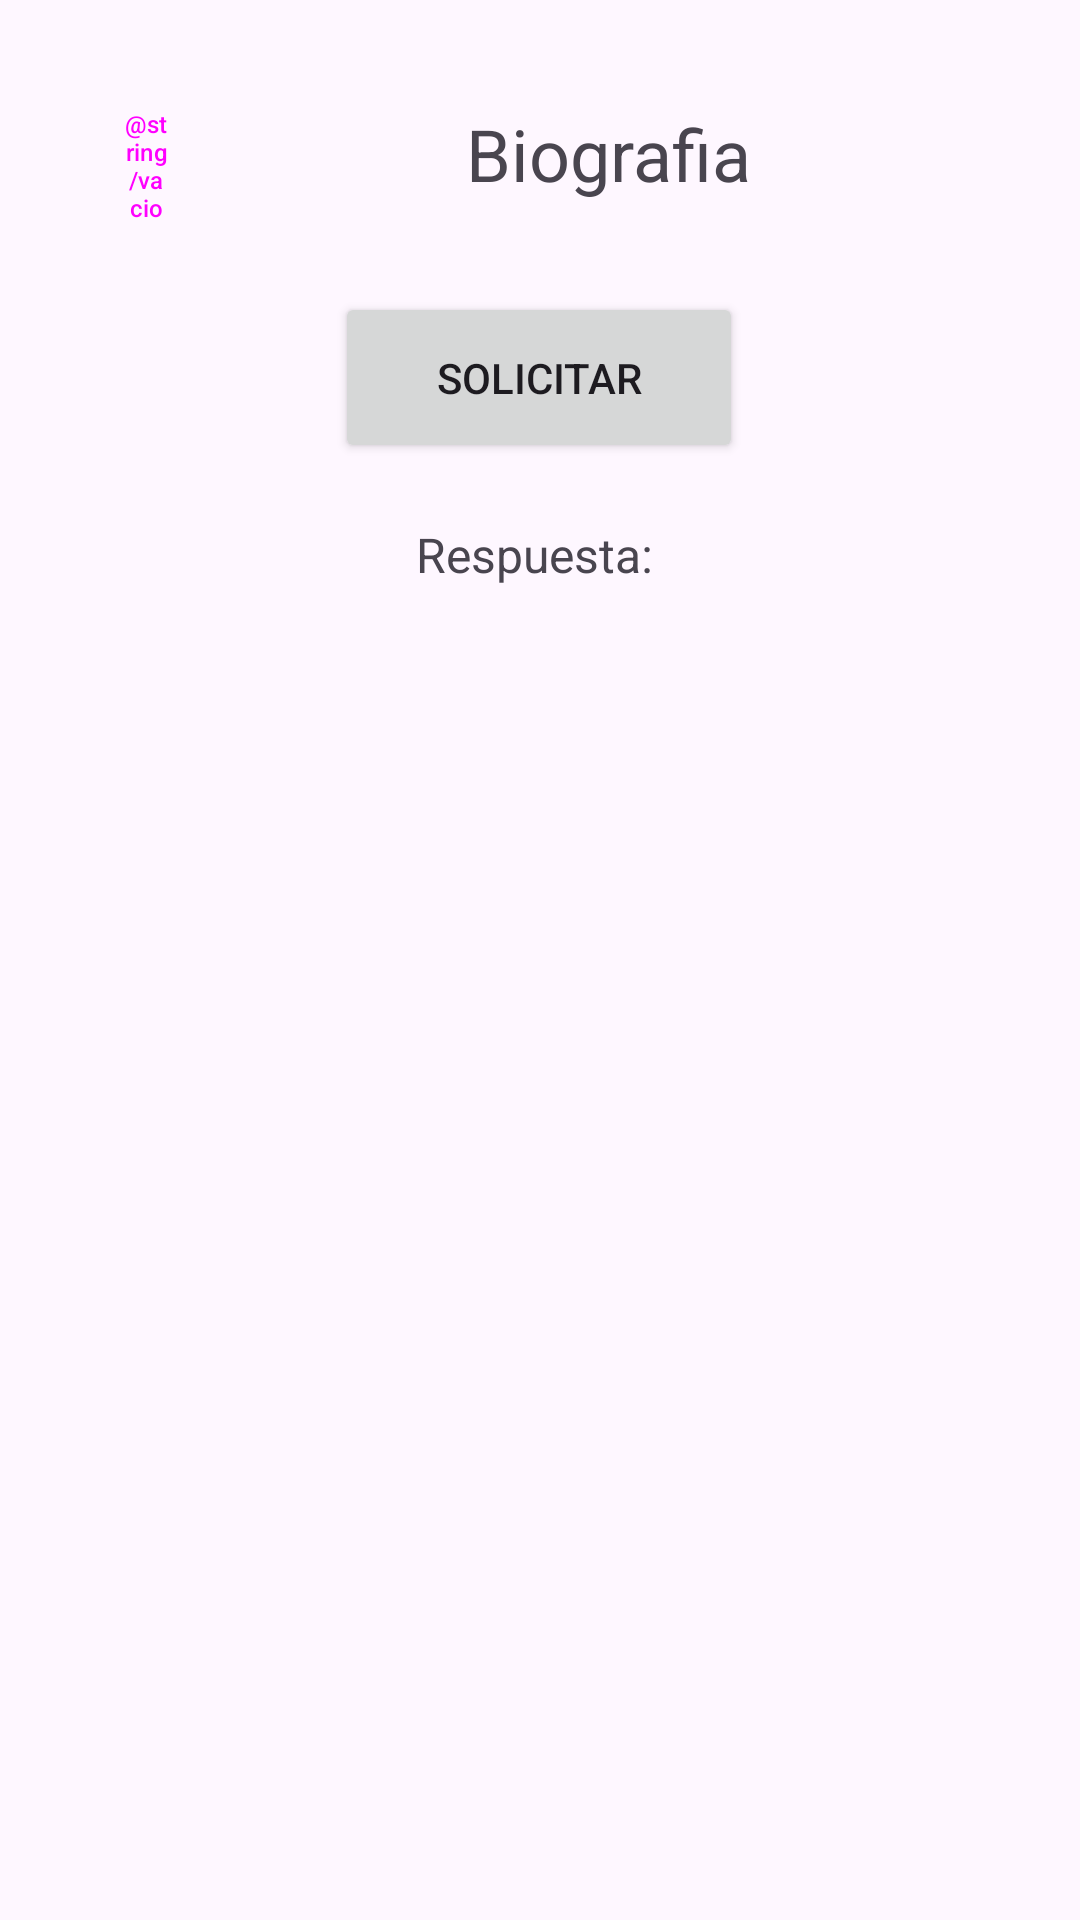

Write the Android layout XML for this screen, with the resource values it uses.
<!-- AndroidManifest.xml: application theme Theme.ClienteConsumoWS -->
<!-- res/layout/activity_bio.xml -->
<?xml version="1.0" encoding="utf-8"?>
<androidx.constraintlayout.widget.ConstraintLayout xmlns:android="http://schemas.android.com/apk/res/android"
    xmlns:app="http://schemas.android.com/apk/res-auto"
    xmlns:tools="http://schemas.android.com/tools"
    android:layout_width="match_parent"
    android:layout_height="match_parent"
    tools:context=".MainActivity">

    <Button
        android:id="@+id/btnComunicar"
        android:layout_width="136dp"
        android:layout_height="57dp"
        android:text="Solicitar"
        app:layout_constraintBottom_toBottomOf="parent"
        app:layout_constraintEnd_toEndOf="parent"
        app:layout_constraintHorizontal_bias="0.498"
        app:layout_constraintStart_toStartOf="parent"
        app:layout_constraintTop_toTopOf="parent"
        app:layout_constraintVertical_bias="0.167" />

    <Button
        android:id="@+id/btnRegresarSuma"
        style="@style/Widget.Material3.Button"
        android:layout_width="63dp"
        android:layout_height="50dp"
        android:text="@string/vacio"
        android:textSize="8sp"
        app:icon="@drawable/arrow_left"
        app:layout_constraintBottom_toBottomOf="parent"
        app:layout_constraintEnd_toEndOf="parent"
        app:layout_constraintHorizontal_bias="0.058"
        app:layout_constraintStart_toStartOf="parent"
        app:layout_constraintTop_toTopOf="parent"
        app:layout_constraintVertical_bias="0.05" />

    <TextView
        android:id="@+id/tvRespuesta"
        android:layout_width="231dp"
        android:layout_height="266dp"
        app:layout_constraintBottom_toBottomOf="parent"
        app:layout_constraintEnd_toEndOf="parent"
        app:layout_constraintStart_toStartOf="parent"
        app:layout_constraintTop_toTopOf="parent"
        app:layout_constraintVertical_bias="0.563" />

    <TextView
        android:id="@+id/textView2"
        android:layout_width="121dp"
        android:layout_height="30dp"
        android:text="Respuesta: "
        android:textAlignment="center"
        android:textSize="16sp"
        app:layout_constraintBottom_toBottomOf="parent"
        app:layout_constraintEnd_toEndOf="parent"
        app:layout_constraintStart_toStartOf="parent"
        app:layout_constraintTop_toTopOf="parent"
        app:layout_constraintVertical_bias="0.285" />

    <TextView
        android:id="@+id/textView4"
        android:layout_width="244dp"
        android:layout_height="35dp"
        android:text="Biografia"
        android:textAlignment="center"
        android:textSize="24sp"
        app:layout_constraintBottom_toBottomOf="parent"
        app:layout_constraintEnd_toEndOf="parent"
        app:layout_constraintHorizontal_bias="0.694"
        app:layout_constraintStart_toStartOf="parent"
        app:layout_constraintTop_toTopOf="parent"
        app:layout_constraintVertical_bias="0.058" />

</androidx.constraintlayout.widget.ConstraintLayout>
<!-- resources referenced by this layout -->
<resources>
  <!-- drawable arrow_left (drawable) -->
  <vector android:height="40dp" android:viewportHeight="512"
      android:viewportWidth="448" android:width="35dp" xmlns:android="http://schemas.android.com/apk/res/android">
      <path android:fillColor="#FF000000" android:pathData="M9.4,233.4c-12.5,12.5 -12.5,32.8 0,45.3l160,160c12.5,12.5 32.8,12.5 45.3,0s12.5,-32.8 0,-45.3L109.2,288 416,288c17.7,0 32,-14.3 32,-32s-14.3,-32 -32,-32l-306.7,0L214.6,118.6c12.5,-12.5 12.5,-32.8 0,-45.3s-32.8,-12.5 -45.3,0l-160,160z"/>
  </vector>
  <style name="Theme.ClienteConsumoWS" parent="Base.Theme.ClienteConsumoWS" />
  <style name="Base.Theme.ClienteConsumoWS" parent="Theme.Material3.DayNight.NoActionBar">
          
          
      </style>
</resources>
